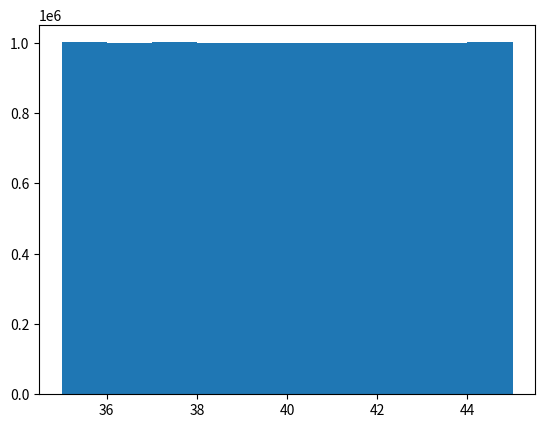

Here is the Python script that generated this plot: (Note: this script raises an exception after producing the figure.)
import matplotlib.pyplot as plt
import numpy as np

n = 10000000
g = 9.8
obs = [[56, 66], [110, 120], [26, 36], [172, 182]]
v = np.random.uniform(35.0,45.0,n)
theta = np.random.uniform(0, np.pi/2.0, n)
ans = [v]

for o in obs:
    d = v**2*np.sin(2*theta)/g
    temp = (d>=o[0]) & (d<=o[1])
    v = v[temp]
    v = np.random.choice(v,n)
    ans.append(v)

plt.figure()
i = 0
for v in ans:
    i += 1
    plt.hist(v, normed=True, label="{}".format(i))
plt.legend()
plt.savefig("jimi.pdf")
